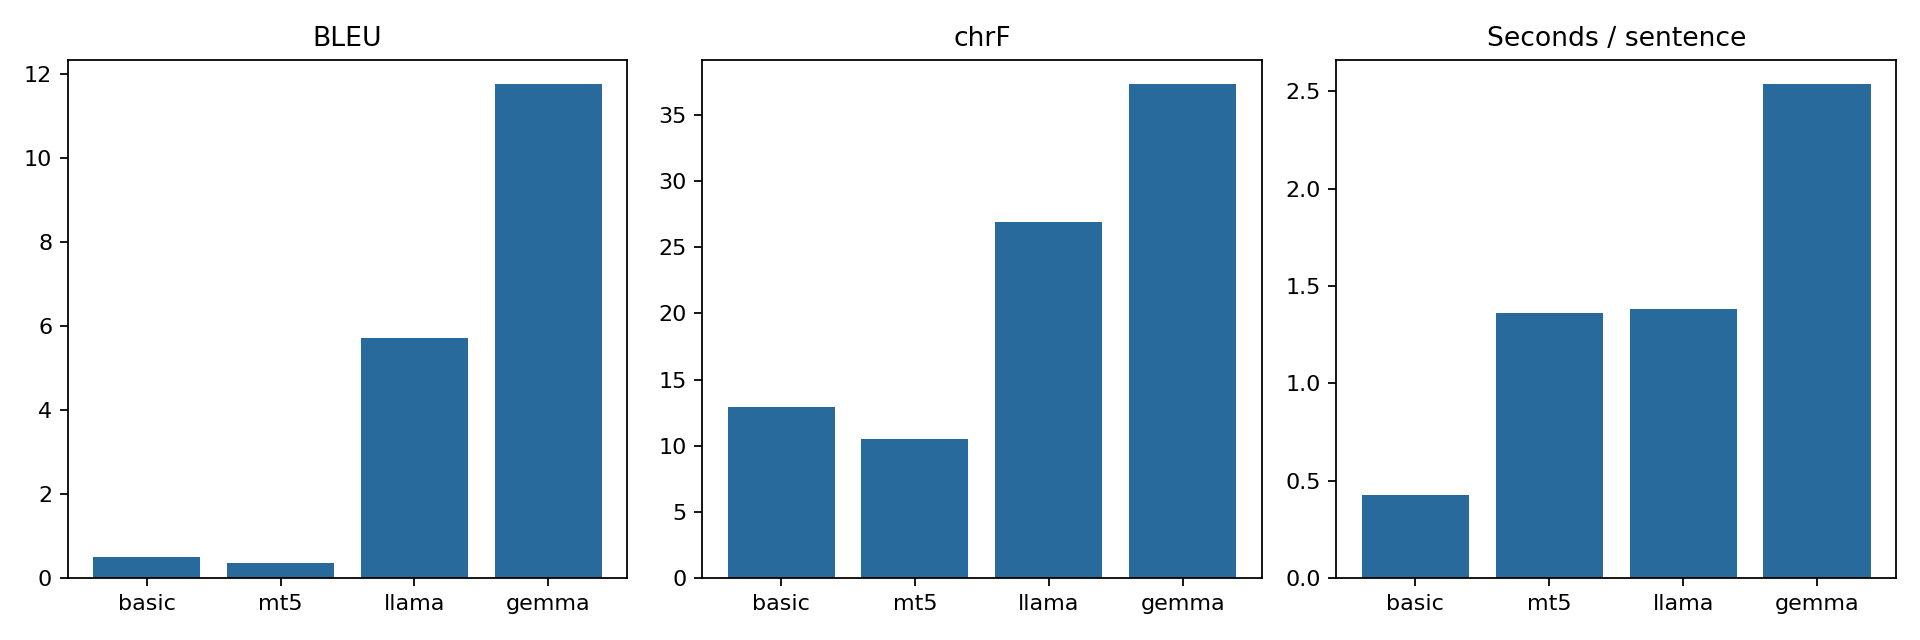

Data behind this chart, as committed beside it:
model, bleu, chrf, training_seconds, inference_seconds, seconds_per_sentence, parameters, trainable_parameters, peak_cuda_allocated_mb, truncated_inputs, capped_outputs, device, adaptation
basic, 0.4897, 12.91, 23263, 128.5, 0.4284, 6195776, 6195776, 48.05, 0, 90, cuda, trained from scratch
mt5, 0.3515, 10.54, 2013, 407.6, 1.359, 300520832, 344064, 1158, 0, 159, cuda, LoRA fine-tuning (q,v; rank 8 by default…
llama, 5.712, 26.94, , 414.6, 1.382, 1235814400, 0, 2381, 0, 80, cuda, zero-shot instruction prompting
gemma, 11.76, 37.31, , 760.4, 2.535, 999885952, 0, 1978, 0, 1, cuda, zero-shot instruction prompting
